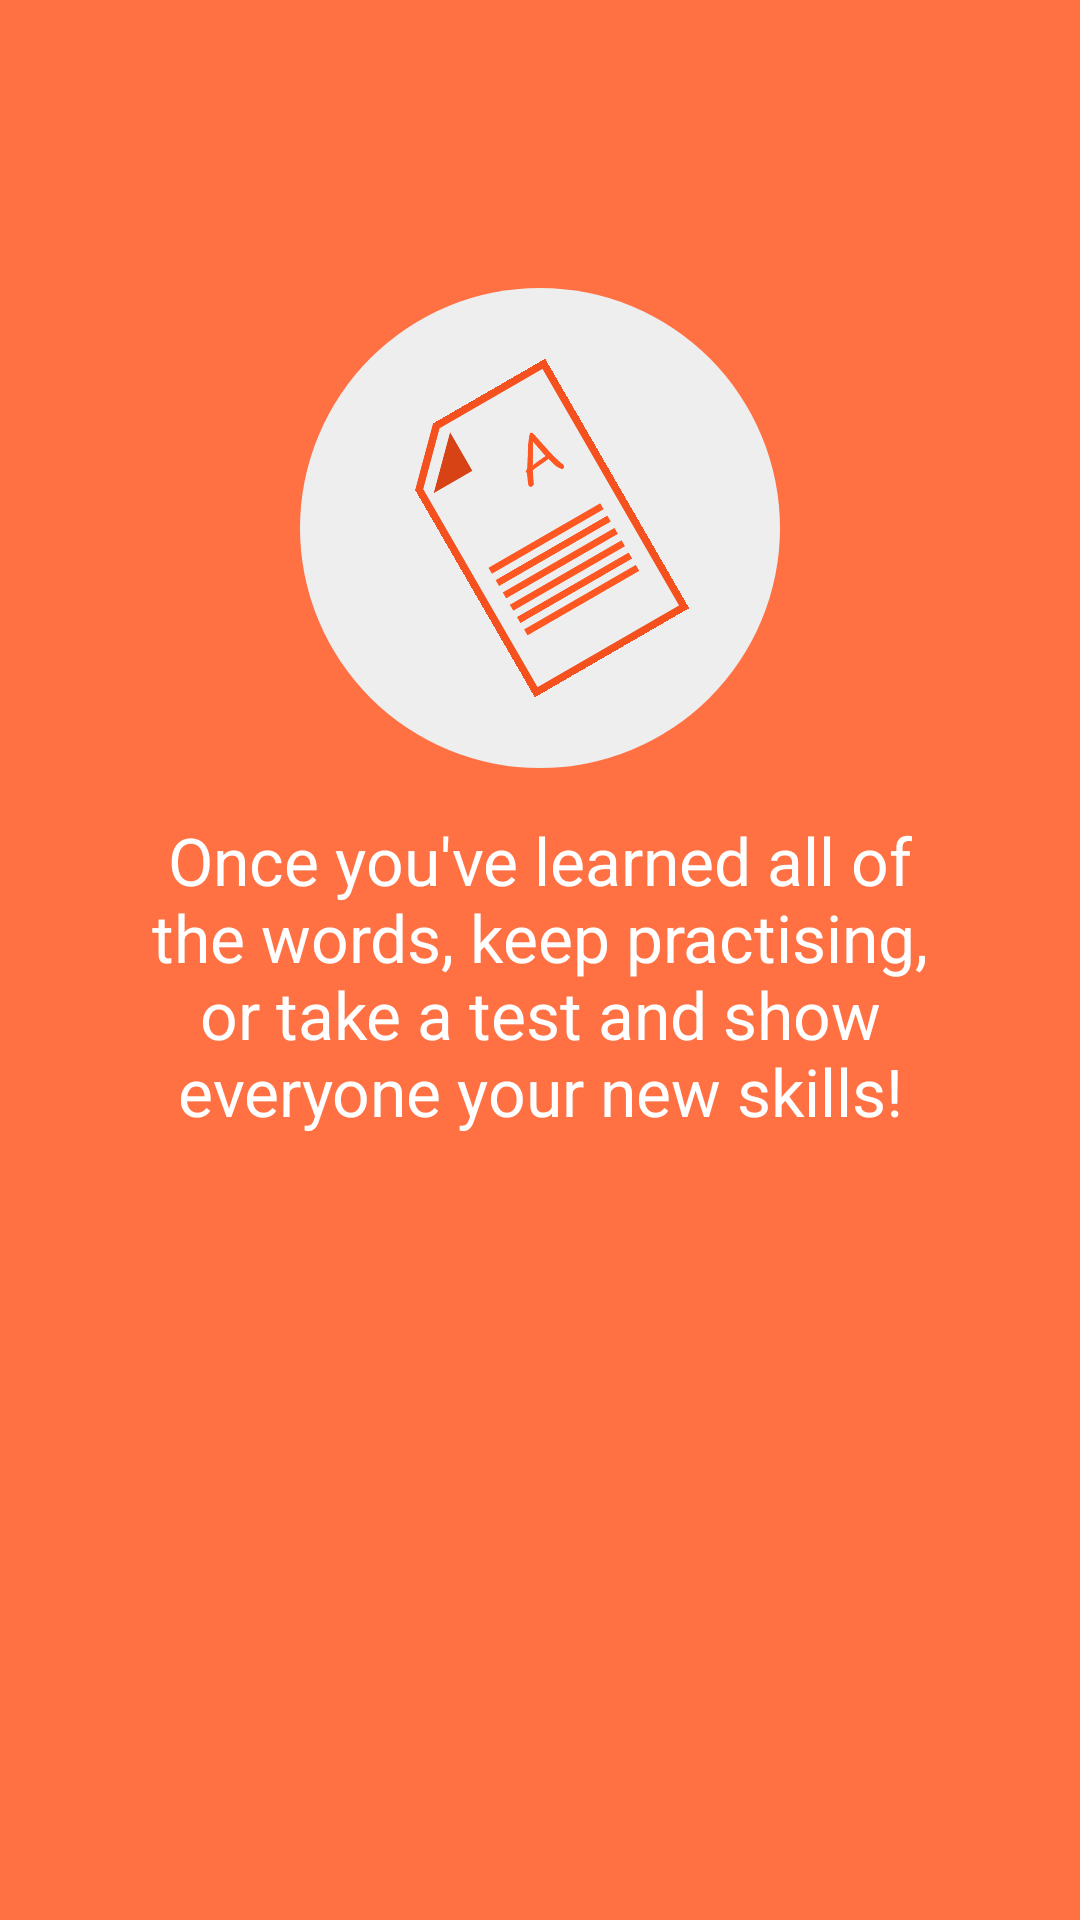

Reconstruct the res/layout file that produces this screen, plus the resources it refers to.
<!-- AndroidManifest.xml: application theme AppTheme -->
<!-- res/layout/intro_3.xml -->
<RelativeLayout xmlns:android="http://schemas.android.com/apk/res/android"
    android:layout_width="match_parent"
    android:layout_height="match_parent"
    android:background="@drawable/intro_backg"
    android:onClick="next"
    android:orientation="vertical"
    android:paddingBottom="@dimen/activity_horizontal_margin"
    android:paddingEnd="@dimen/activity_vertical_margin_wide"
    android:paddingLeft="@dimen/activity_vertical_margin_wide"
    android:paddingRight="@dimen/activity_vertical_margin_wide"
    android:paddingStart="@dimen/activity_vertical_margin_wide"
    android:paddingTop="@dimen/activity_vertical_margin_wide">

    <ImageView
        android:id="@+id/third_slide_image"
        android:layout_width="160dp"
        android:layout_height="160dp"
        android:layout_centerHorizontal="true"
        android:layout_marginTop="48dp"
        android:src="@drawable/white_circle" />

    <ImageView
        android:layout_width="96dp"
        android:layout_height="96dp"
        android:layout_centerHorizontal="true"
        android:layout_marginTop="80dp"
        android:contentDescription="@string/foo"
        android:rotation="-30"
        android:src="@drawable/test" />

    <TextView
        android:layout_width="wrap_content"
        android:layout_height="wrap_content"
        android:layout_below="@id/third_slide_image"
        android:layout_centerHorizontal="true"
        android:gravity="center"
        android:paddingTop="@dimen/activity_horizontal_margin"
        android:text="@string/third_slide"
        android:textAppearance="@android:style/TextAppearance.DeviceDefault.Large"
        android:textColor="@color/white" />

</RelativeLayout>
<!-- resources referenced by this layout -->
<resources>
  <color name="white">#FFFFFFFF</color>
  <dimen name="activity_horizontal_margin">16dp</dimen>
  <dimen name="activity_vertical_margin_wide">48dp</dimen>
  <!-- drawable intro_backg (drawable) -->
  <shape xmlns:android="http://schemas.android.com/apk/res/android">
  
      
  
      <solid android:color="@color/colorAccent" />
  </shape>
  <!-- drawable test: png bitmap (drawable, 8054 bytes) -->
  <!-- drawable white_circle (drawable) -->
  <?xml version="1.0" encoding="utf-8"?>
  <shape xmlns:android="http://schemas.android.com/apk/res/android"
      android:shape="oval">
  
      <solid android:color="@color/white_background" />
  
  </shape>
  <string name="foo" translatable="false">foo</string>
  <string name="third_slide">Once you\'ve learned all of the words, keep practising, or take a test and show everyone your new skills!</string>
  <style name="AppTheme" parent="Theme.AppCompat.Light.DarkActionBar">
          
          <item name="colorPrimary">@color/colorPrimary</item>
          <item name="colorPrimaryDark">@color/colorPrimaryDark</item>
          <item name="colorAccent">@color/colorAccent</item>
      </style>
  <color name="colorAccent">#ff7043</color>
  <color name="white_background">#FFEEEEEE</color>
  <color name="colorPrimary">#f4511e</color>
  <color name="colorPrimaryDark">#d84315</color>
</resources>
